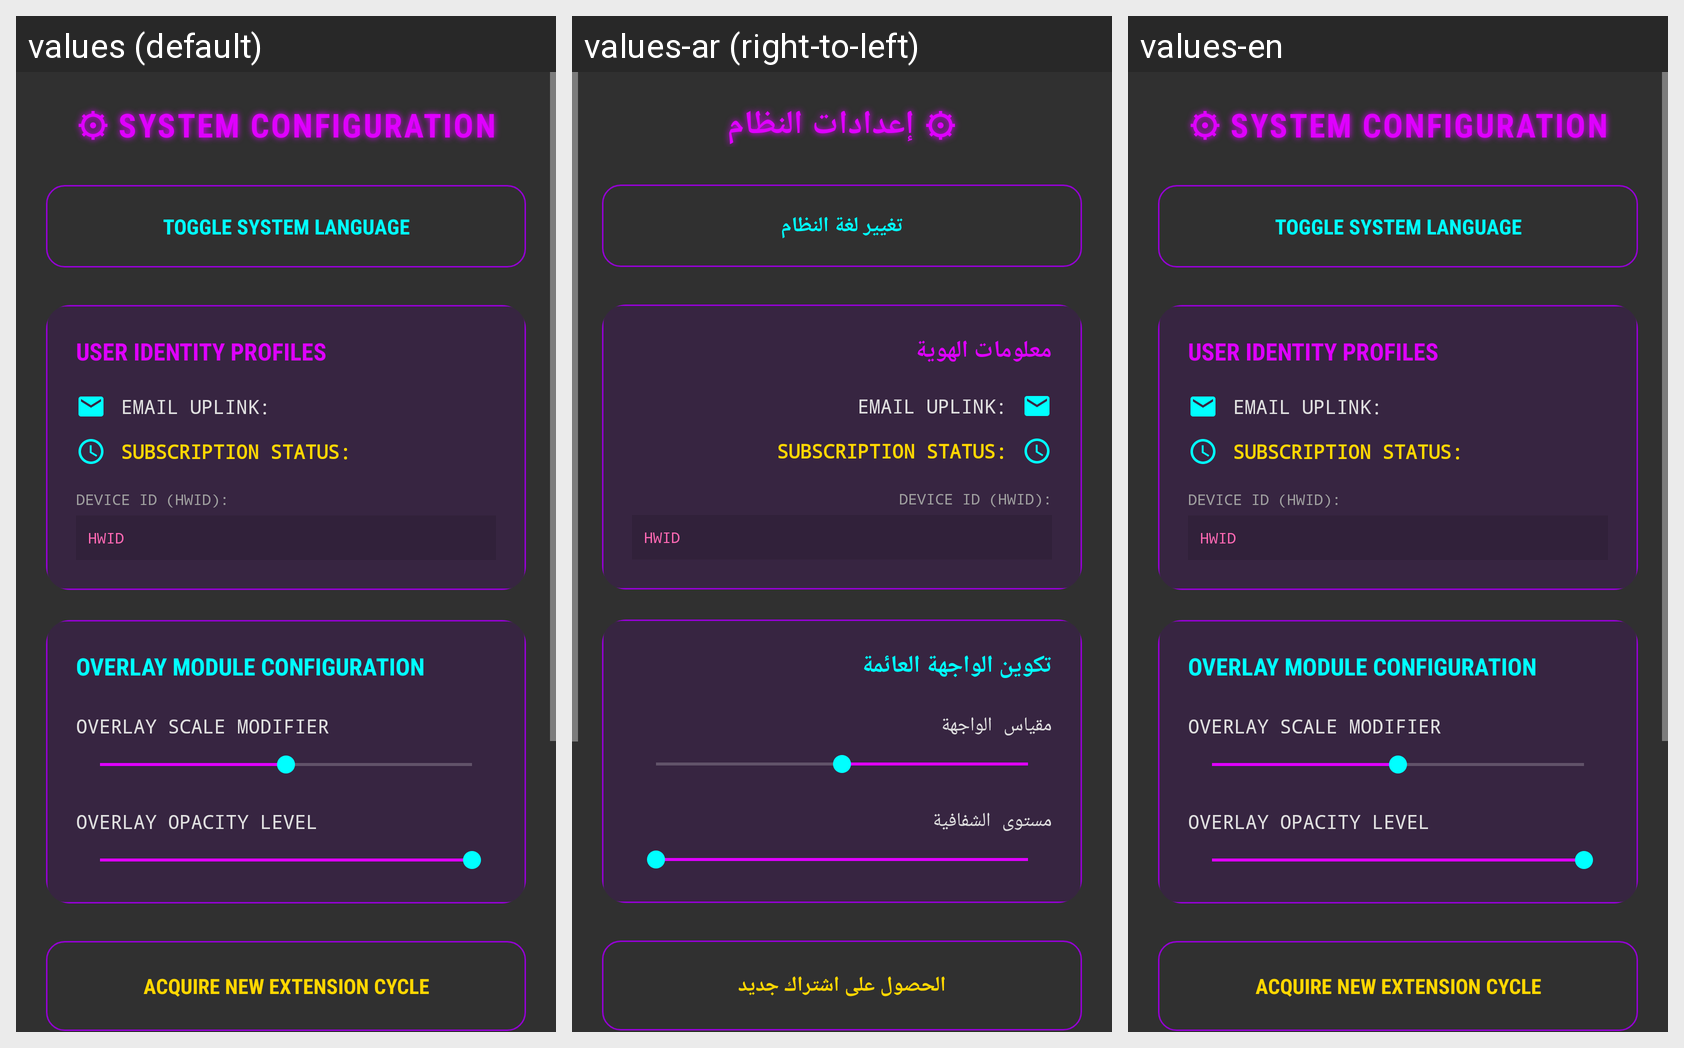

Here is an Android app screen in its default locale and in the app's own translations. Write out the translated-string differences for the strings that appear on this screen.
Android screen res/layout/fragment_settings.xml rendered under 3 locales, left to right: values (default), values-ar (right-to-left), values-en. Device: Nexus 5 (rendered at 1080×1920; each locale shown at half size, 540×960, under a caption strip naming it); theme Theme.AppCompat.NoActionBar.
Strings drawn on this screen, with the default value and each locale's value (text and hints the layout hard-codes, and strings that could not be matched under every locale, appear in the picture but are not listed):

settings_title
  values: ⚙ SYSTEM CONFIGURATION
  values-ar: ⚙ إعدادات النظام
  values-en: ⚙ SYSTEM CONFIGURATION

settings_lang_btn
  values: TOGGLE SYSTEM LANGUAGE
  values-ar: تغيير لغة النظام
  values-en: TOGGLE SYSTEM LANGUAGE

settings_profile_title
  values: USER IDENTITY PROFILES
  values-ar: معلومات الهوية
  values-en: USER IDENTITY PROFILES

settings_uplink_label
  values: EMAIL UPLINK:
  values-ar: EMAIL UPLINK:  [not translated; the default value is used]
  values-en: EMAIL UPLINK:

settings_sub_label
  values: SUBSCRIPTION STATUS:
  values-ar: SUBSCRIPTION STATUS:  [not translated; the default value is used]
  values-en: SUBSCRIPTION STATUS:

settings_hwid_label
  values: DEVICE ID (HWID):
  values-ar: DEVICE ID (HWID):  [not translated; the default value is used]
  values-en: DEVICE ID (HWID):

hwid_label_simple
  values: HWID
  values-ar: HWID  [not translated; the default value is used]
  values-en: HWID

settings_overlay_title
  values: OVERLAY MODULE CONFIGURATION
  values-ar: تكوين الواجهة العائمة
  values-en: OVERLAY MODULE CONFIGURATION

settings_overlay_size
  values: OVERLAY SCALE MODIFIER
  values-ar: مقياس الواجهة
  values-en: OVERLAY SCALE MODIFIER

settings_overlay_opacity
  values: OVERLAY OPACITY LEVEL
  values-ar: مستوى الشفافية
  values-en: OVERLAY OPACITY LEVEL

settings_buy_btn
  values: ACQUIRE NEW EXTENSION CYCLE
  values-ar: الحصول على اشتراك جديد
  values-en: ACQUIRE NEW EXTENSION CYCLE
